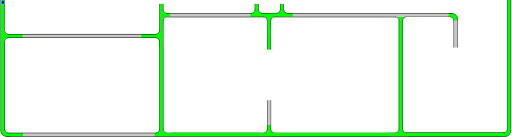
t = 0.00 s
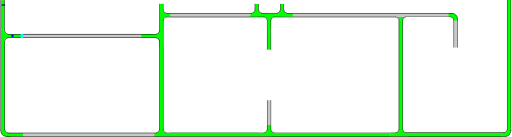
t = 1.00 s
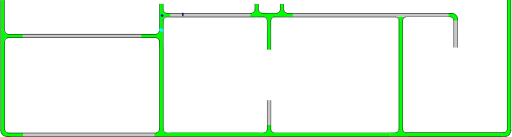
t = 3.38 s
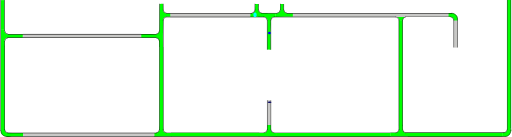
t = 5.25 s
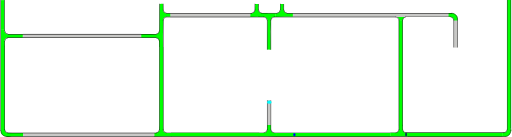
t = 7.00 s
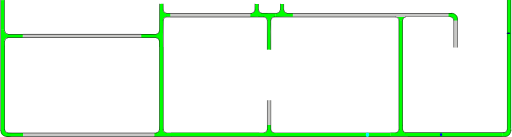
t = 9.13 s

The animated SVG that drew these frames (rendered in a browser with its animation timeline set to each time). Animation: 3 SMIL elements (animateMotion=3); frames cover the first 9.12 s, repeats indefinitely.

<?xml version="1.0" encoding="UTF-8" standalone="no"?>
<svg
   width="892.5033"
   height="239.33836"
   xml:lang="fr"
   viewBox="0 0 892.50326 239.33841"
   preserveAspectRatio="xMidYMid"
   version="1.1"
   id="svg1"
   sodipodi:docname="filtrage_animé_9_Xa.svg"
   inkscape:version="1.3.2 (091e20ef0f, 2023-11-25)"
   xmlns:inkscape="http://www.inkscape.org/namespaces/inkscape"
   xmlns:sodipodi="http://sodipodi.sourceforge.net/DTD/sodipodi-0.dtd"
   xmlns:xlink="http://www.w3.org/1999/xlink"
   xmlns="http://www.w3.org/2000/svg"
   xmlns:svg="http://www.w3.org/2000/svg">
  <defs
     id="defs1">
    <clipPath
       clipPathUnits="userSpaceOnUse"
       id="clipPath6">
      <path
         id="path7"
         style="fill:#ff0000;fill-opacity:1;fill-rule:nonzero;stroke:none"
         d="M 3.8046875,0.0078125 V 38.085938 c 0.004,-2.38e-4 0.00771,9.8e-5 0.011719,0 V 0.0078125 Z" />
    </clipPath>
  </defs>
  <sodipodi:namedview
     id="namedview1"
     pagecolor="#ffffff"
     bordercolor="#666666"
     borderopacity="1.0"
     inkscape:showpageshadow="2"
     inkscape:pageopacity="0.0"
     inkscape:pagecheckerboard="true"
     inkscape:deskcolor="#d1d1d1"
     inkscape:zoom="9.2341578"
     inkscape:cx="-6.0102936"
     inkscape:cy="6.7142019"
     inkscape:window-width="1920"
     inkscape:window-height="1007"
     inkscape:window-x="1920"
     inkscape:window-y="0"
     inkscape:window-maximized="1"
     inkscape:current-layer="svg1"
     showguides="true"
     inkscape:lockguides="false"
     inkscape:document-units="mm"
     showgrid="false" />
  <path
     id="rect1-5-2-6-65-0-0"
     style="display:inline;fill:#c8c8c6;fill-opacity:1;stroke-width:4.61725;stroke-linejoin:round;stroke-dasharray:none;paint-order:stroke fill markers"
     d="m 792.20209,35.318342 h 5.95567 v 47.841356 h -5.95567 z" />
  <path
     id="rect1-5-2-6-6-9"
     style="display:inline;fill:#00ff00;fill-opacity:1;stroke-width:10.5146;stroke-linejoin:round;stroke-dasharray:none;paint-order:stroke fill markers"
     d="m 891.68457,223.97932 h -6.59736 V 0.02119238 h 6.59736 z" />
  <path
     id="rect1-5-2-6-6-3-8-4-9-9"
     style="display:inline;fill:#00ff00;fill-opacity:1;stroke-width:9.03211;stroke-linejoin:round;stroke-dasharray:none;paint-order:stroke fill markers"
     d="m 711.5067,238.71728 v -6.59736 h 165.25617 v 6.59736 z" />
  <path
     id="use1-0-7-0"
     style="display:inline;fill:#00ff00;stroke-width:0.735689;stroke-linejoin:round;paint-order:stroke fill markers"
     d="m 891.5749,228.47903 -0.1063,1.38006 -0.40194,1.39677 -0.63513,1.43896 -0.67966,1.41229 -0.84463,1.14824 -1.19592,1.18678 -1.26588,0.87189 -1.25951,0.6487 -1.44275,0.40472 -7.38606,-0.0424 -0.024,-3.0861 0.0311,-3.21961 6.19826,-0.98489 1.35161,-1.13505 0.9366,-1.92794 c 0.74048,-9.38241 0.31887,5.18048 0.26046,-4.21984 l 6.39897,-0.13641 c -2.05324,5.00427 2.96782,1.36972 0.0648,4.86383 z"
     sodipodi:nodetypes="ccccccccccccccccccc" />
  <path
     id="rect1-5-2-6-6-3-8-4-9"
     style="display:inline;fill:#00ff00;fill-opacity:1;stroke-width:9.53825;stroke-linejoin:round;stroke-dasharray:none;paint-order:stroke fill markers"
     d="m 695.92171,35.220239 h 6.59736 V 219.51667 h -6.59736 z" />
  <path
     id="rect1-5-2-6-6-3-8-4"
     style="display:inline;fill:#00ff00;fill-opacity:1;stroke-width:9.94551;stroke-linejoin:round;stroke-dasharray:none;paint-order:stroke fill markers"
     d="m 681.62089,232.1657 v 6.59736 H 481.25056 v -6.59736 z" />
  <path
     id="use1-7-3-8"
     style="display:inline;fill:#00ff00;stroke-width:0.82737;stroke-linejoin:round;paint-order:stroke fill markers"
     d="m 702.57775,221.49677 c -0.57829,8.68589 0.70597,-3.93739 -0.0677,4.70605 l 0.40078,2.08403 1.04046,1.62163 1.69502,1.36925 2.25211,0.55085 4.01724,0.15557 -0.11342,2.85889 0.20649,3.61779 -16.03063,-0.17312 -14.6767,0.028 0.006,-3.35023 -0.10309,-2.88428 c 2.04158,-0.48914 7.14747,0.44805 9.70218,-0.26782 0.31562,-0.0884 2.10365,-0.69963 2.39498,-0.84898 0.28192,-0.14447 1.27655,-0.94676 1.52921,-1.1599 0.30955,-0.26113 0.65553,-1.19436 0.91047,-1.57763 0.299,-0.4495 0.12021,-1.28062 0.32651,-1.92958 -0.0621,-8.55271 0.0415,3.75402 -0.0641,-4.79893 l 0.0422,-3.30756 6.47415,-0.072 z"
     sodipodi:nodetypes="cccccccccccccssssscccc" />
  <path
     id="rect1-5-2-6-6-3-8"
     style="display:inline;fill:#00ff00;fill-opacity:1;stroke-width:8.72965;stroke-linejoin:round;stroke-dasharray:none;paint-order:stroke fill markers"
     d="m 451.97548,232.06602 v 6.59736 H 297.60207 v -6.59736 z" />
  <path
     id="use1-7-5-7"
     style="display:inline;fill:#00ff00;stroke-width:0.82737;stroke-linejoin:round;paint-order:stroke fill markers"
     d="m 444.07615,19.398709 c 0,0 -0.76469,1.155753 -1.21306,1.681818 -0.38583,0.4527 -0.7662,0.933784 -1.26357,1.26003 -0.61129,0.400975 -1.3198,0.67696 -2.0391,0.80758 -1.20889,0.219526 -3.68541,-0.0657 -3.68541,-0.0657 l 0.11342,2.85889 -0.20648,3.61779 16.03062,-0.17312 14.6767,0.028 -0.006,-3.35023 0.10316,-2.88431 c -2.04158,-0.48914 -8.18932,0.465283 -10.74403,-0.250587 -0.31563,-0.0884 -1.69131,-0.192813 -1.98265,-0.342163 -0.28192,-0.14447 -1.25704,-1.028621 -1.5097,-1.241761 -0.30955,-0.26114 -0.72196,-1.006869 -0.9769,-1.390139 -0.29899,-0.44951 -0.72546,-0.975738 -0.75534,-1.656044 -1.74765,-39.803268 -1.99918,50.92994 -0.026,-11.4002659 l -6.14791,-0.103365 c 0.86099,6.8958249 0.55295,-7.9130786 0.10539,11.2053269 -0.0545,2.328081 0.08,0.631413 -0.47314,1.39825 z"
     sodipodi:nodetypes="sssscccccccsssssccss" />
  <path
     id="rect1-5-2-6-9"
     style="display:inline;fill:#c8c8c6;fill-opacity:1;stroke-width:4.33516;stroke-linejoin:round;stroke-dasharray:none;paint-order:stroke fill markers"
     d="m 466.11566,175.03568 h 5.75058 v 43.67823 h -5.75058 z" />
  <path
     id="rect1-5-2-6-6-3"
     style="display:inline;fill:#00ff00;fill-opacity:1;stroke-width:8.38727;stroke-linejoin:round;stroke-dasharray:none;paint-order:stroke fill markers"
     d="M 284.11226,224.51089 H 277.5149 V 82.009253 h 6.59736 z" />
  <path
     id="use1-7-3"
     style="display:inline;fill:#00ff00;stroke-width:0.82737;stroke-linejoin:round;paint-order:stroke fill markers"
     d="m 472.37344,221.80561 c -0.57829,8.68589 0.70597,-3.93739 -0.0677,4.70605 l 0.40078,2.08403 1.04046,1.62163 1.69502,1.36925 2.25211,0.55085 4.01724,0.15557 -0.11342,2.85889 0.20649,3.61779 -16.03063,-0.17312 -14.6767,0.028 0.006,-3.35023 L 451,232.39004 c 2.04158,-0.48914 7.14747,0.44805 9.70218,-0.26782 0.31562,-0.0884 2.10365,-0.69963 2.39498,-0.84898 0.28192,-0.14447 1.27655,-0.94676 1.52921,-1.1599 0.30955,-0.26113 0.65553,-1.19436 0.91047,-1.57763 0.299,-0.4495 0.12021,-1.28062 0.32651,-1.92958 -0.0621,-8.55271 0.0415,3.75402 -0.0641,-4.79893 l 0.0422,-3.30756 6.47415,-0.072 z"
     sodipodi:nodetypes="cccccccccccccssssscccc" />
  <path
     id="use1-7-5-1"
     style="display:inline;fill:#00ff00;stroke-width:0.82737;stroke-linejoin:round;paint-order:stroke fill markers"
     d="m 276.77159,229.09514 c 0,0 -0.83153,1.04989 -1.2799,1.57596 -0.38584,0.4527 -1.39755,0.60319 -1.89492,0.92944 -0.61129,0.40097 -1.3198,0.67696 -2.0391,0.80758 -1.20889,0.21952 -3.68541,-0.0657 -3.68541,-0.0657 l 0.11342,2.85889 -0.20649,3.61779 16.03063,-0.17312 14.6767,0.028 -0.006,-3.35023 0.10316,-2.88431 c -2.04158,-0.48914 -6.83081,0.54022 -9.38552,-0.17565 -0.31562,-0.0884 -1.89729,-0.59759 -2.18862,-0.74694 -0.28192,-0.14447 -1.13268,-0.55127 -1.38534,-0.76441 -0.30955,-0.26114 -0.87167,-1.21418 -1.12661,-1.59745 -0.299,-0.44951 -0.3436,-5.22716 -0.37347,-5.90747 l -6.62381,-0.12971 c 0.86099,6.89583 0.32057,-14.92846 -0.12699,4.18994 -0.0545,2.32808 -0.0486,1.02057 -0.60173,1.78741 z"
     sodipodi:nodetypes="sssscccccccssssccsss" />
  <path
     id="rect1-5-2-6-0"
     style="display:inline;fill:#c8c8c6;fill-opacity:1;stroke-width:9.91812;stroke-linejoin:round;stroke-dasharray:none;paint-order:stroke fill markers"
     d="m 268.85572,232.55301 v 5.72476 H 39.205831 v -5.72476 z" />
  <path
     id="use1-0-7"
     style="display:inline;fill:#00ff00;stroke-width:0.735689;stroke-linejoin:round;paint-order:stroke fill markers"
     d="m 21.442295,238.56307 c -1.982977,-0.13752 -11.339721,1.76474 -10.874101,0.0647 l -1.3800637,-0.1063 -1.3967707,-0.40194 -1.4389646,-0.63513 -1.4122832,-0.67966 -1.1482406,-0.84463 -1.1867773,-1.19592 -0.8718905,-1.26588 -0.6487083,-1.25951 -0.40471698,-1.44275 0.042429,-7.38606 3.08609868,-0.024 3.2196159,0.0311 0.9848834,6.19826 1.1350509,1.35161 1.927942,0.9366 9.999354,0.51346 18.188652,-0.11301 -0.05324,6.11935 z"
     sodipodi:nodetypes="ccccccccccccccccccccc" />
  <path
     id="use1-7-9"
     style="display:inline;fill:#00ff00;stroke-width:0.82737;stroke-linejoin:round;paint-order:stroke fill markers"
     d="m 702.37227,35.543104 0.79614,-2.832971 1.26268,-1.749444 2.04391,-1.181628 4.23644,-0.302381 -0.11342,-2.858886 L 710.80451,23 l -16.03063,0.173118 -14.6767,-0.02803 0.006,3.35023 -0.10316,2.884314 c 2.04158,0.489141 6.72861,-0.663772 9.28332,0.05211 0.31562,0.08842 2.66882,0.03682 2.96015,0.186148 0.28192,0.144473 1.70555,0.94846 1.95821,1.1616 0.30955,0.261137 1.27722,1.703381 1.53216,2.086653 0.299,0.449503 0.51165,2.226042 0.71795,2.875005 z"
     sodipodi:nodetypes="cccccccccccsssscc" />
  <path
     id="rect1-5-2-6-65-0"
     style="display:inline;fill:#c8c8c6;fill-opacity:1;stroke-width:12.0623;stroke-linejoin:round;stroke-dasharray:none;paint-order:stroke fill markers"
     d="m 783.65055,22.776256 v 7.11528 H 510.35126 v -7.11528 z" />
  <path
     id="use1-0"
     style="display:inline;fill:#00ff00;stroke-width:0.735689;stroke-linejoin:round;paint-order:stroke fill markers"
     d="m 787.7082,22.910386 2.39463,0.363064 1.79849,0.504051 1.84539,0.933653 1.71664,1.398725 c 0.89947,0.569742 0.74781,1.154075 1.52474,1.873239 0.69406,0.721092 0.52265,1.394322 1.0427,2.24015 0.266,0.77493 0.008,1.665962 0.24744,2.449454 l 0.29382,3.180367 c -0.35455,-0.444987 -5.88762,0.424159 -6.6653,-0.201516 l -0.39655,-2.836998 -1.72082,-1.919623 -2.23399,-1.367344 -4.90879,-0.09852 0.0981,-6.502038 z"
     sodipodi:nodetypes="cccccccccccccccc" />
  <path
     id="use1-7-5"
     style="display:inline;fill:#00ff00;stroke-width:0.82737;stroke-linejoin:round;paint-order:stroke fill markers"
     d="m 488.24298,19.416071 c 0,0 -0.76469,1.155753 -1.21306,1.681818 -0.38584,0.4527 -0.7662,0.933784 -1.26357,1.26003 -0.61129,0.400975 -1.3198,0.67696 -2.0391,0.80758 -1.20889,0.219526 -3.68541,-0.0657 -3.68541,-0.0657 l 0.11342,2.85889 -0.20649,3.61779 16.03063,-0.17312 14.6767,0.028 -0.006,-3.35023 0.10316,-2.88431 c -2.04158,-0.48914 -8.18933,0.465283 -10.74404,-0.250587 -0.31562,-0.0884 -1.69131,-0.192813 -1.98264,-0.342163 -0.28192,-0.14447 -1.25704,-1.028621 -1.5097,-1.241761 -0.30955,-0.26114 -0.72196,-1.006869 -0.9769,-1.390139 -0.299,-0.44951 -0.72547,-0.975738 -0.75534,-1.656044 -1.74766,-39.803268 -1.99919,50.92994 -0.026,-11.400266 l -6.14791,-0.1033651 c 0.86099,6.8958251 0.55295,-7.9130781 0.10539,11.2053271 -0.0545,2.328081 0.08,0.631413 -0.47314,1.39825 z"
     sodipodi:nodetypes="sssscccccccsssssccss" />
  <path
     id="use1-7"
     style="display:inline;fill:#00ff00;stroke-width:0.82737;stroke-linejoin:round;paint-order:stroke fill markers"
     d="m 471.93307,61.862027 c -0.57829,-8.685893 0.99261,-17.488755 0.21901,-26.132203 l 0.47843,-2.288734 0.88475,-1.881185 1.26357,-1.260029 2.0391,-0.807581 3.68541,0.0657 -0.11342,-2.858886 0.20649,-3.617794 -16.03063,0.173118 -14.6767,-0.02803 0.006,3.35023 -0.10316,2.884314 c 2.04158,0.489141 6.72861,-0.663772 9.28332,0.05211 0.31562,0.08842 2.66882,0.03682 2.96015,0.186148 0.28192,0.144473 1.70555,0.94846 1.95821,1.1616 0.30955,0.261137 1.27722,1.703381 1.53216,2.086653 0.299,0.449503 0.51165,2.226042 0.71795,2.875005 -0.0621,8.552706 -0.20305,17.106418 -0.30864,25.659361 l -0.10839,25.043143 6.26987,0.326017 z"
     sodipodi:nodetypes="cccccccccccccssssscccc" />
  <path
     id="rect1-5-2-6-65"
     style="display:inline;fill:#c8c8c6;fill-opacity:1;stroke-width:8.80117;stroke-linejoin:round;stroke-dasharray:none;paint-order:stroke fill markers"
     d="m 436.3467,22.722211 v 7.385173 H 296.166 v -7.385173 z" />
  <path
     id="use1-2"
     style="display:inline;fill:#00ff00;stroke-width:0.736143;stroke-linejoin:round;paint-order:stroke fill markers"
     d="m 261.28431,66.012445 10.9108,0.0138 1.3479,0.35512 1.31901,0.78736 0.89869,1.12549 0.68926,1.17298 0.37469,1.1549 0.19983,1.33319 0.055,10.32868 3.34071,0.0434 3.37728,0.0196 -0.15771,-19.28739 0.59167,-30.195909 0.69711,-1.107482 0.89302,-1.003356 1.39337,-0.823955 1.7556,-0.598551 7.54934,-0.07292 -0.0149,-2.547278 -0.0943,-3.501955 -7.24374,0.07033 -1.97556,-0.519364 -1.3625,-0.976515 -1.0744,-1.59022 -0.66392,-1.417499 -0.39745,-12.0824115 -2.86197,0.049772 -2.84824,0.07876 c -0.29499,2.67984 0.0743,43.8907295 -0.35741,47.2441095 -0.0533,0.414299 -0.44291,0.86923 -0.53297,1.25164 -0.0872,0.37006 -0.32834,0.917 -0.45688,1.24865 -0.15749,0.40632 -0.58917,0.687539 -0.82031,1.022179 -0.2711,0.39248 -0.61987,0.726881 -1.01125,0.99767 -0.37552,0.25982 -0.58084,0.53349 -1.09238,0.65568 l -1.30893,0.39812 -11.09746,-0.11405 -15.8497,0.0356 0.063,6.42984 z"
     sodipodi:nodetypes="ccccccccccccccccccccccccccccssssscccccc" />
  <path
     id="rect1-5-2-6"
     style="display:inline;fill:#c8c8c6;fill-opacity:1;stroke-width:10.6927;stroke-linejoin:round;stroke-dasharray:none;paint-order:stroke fill markers"
     d="m 245.7064,59.17526 v 7.385173 H 38.796 V 59.17526 Z" />
  <path
     id="rect1-5-2-6-6"
     style="display:inline;fill:#00ff00;fill-opacity:1;stroke-width:8.38727;stroke-linejoin:round;stroke-dasharray:none;paint-order:stroke fill markers"
     d="M 7.3269,224.13087 H 0.72954 V 81.629238 H 7.3269 Z" />
  <path
     id="use1"
     style="display:inline;fill:#00ff00;stroke-width:0.640567;stroke-linejoin:round;paint-order:stroke fill markers"
     d="M 23.96172,59.979046 11.69705,59.781704 10.36563,59.47633 9.25567,58.645034 8.26014,57.695572 7.60734,56.536276 7.22504,55.42472 6.88732,54.240133 6.67931,51.465501 l -2.70753,0.113778 -3.2559,-0.26357 0.10377,16.030634 -0.0168,14.676695 2.81516,0.10721 3.71232,-0.05955 c 0.2932,-2.041582 -0.55381,-6.783127 -0.1247,-9.337838 0.053,-0.315622 -0.25978,-1.536899 -0.17027,-1.828228 0.0866,-0.281925 0.29298,-1.648471 0.42074,-1.901138 0.15653,-0.309543 0.68088,-1.111795 0.91062,-1.366733 0.26944,-0.299006 0.88037,-0.795445 1.26937,-1.001743 0.37323,-0.197936 0.80763,-0.468221 1.31606,-0.561312 l 1.59861,-0.326569 11.18306,0.23033 15.0113,0.108387 0.19542,-6.269868 z"
     sodipodi:nodetypes="cccccccccccccccssssscccccc" />
  <rect
     style="fill:#00ff00;stroke:none;stroke-width:0.493253;stroke-linecap:round;stroke-linejoin:bevel;paint-order:markers stroke fill"
     id="rect1"
     width="5.9052596"
     height="51.830639"
     x="0.80703992"
     y="0.17081518"
     rx="2.7755576e-17"
     ry="3.0185392e-17" />
  <!-- Intérieur du Tuyau en C8C8C8 -->
  <!-- Extérieur du Tuyau en NOIR -->
  <!-- Extérieur du Tuyau en NOIR -->
  <!-- Bulle 02 à l'Intérieur du Tuyau en VERT -->
  <!-- Petite Bulle 03 à l'Intérieur du Tuyau en ROUGE -->
  <!-- Petite Bulle 04 à l'Intérieur du Tuyau en JAUNE -->
  <!-- Bride du Tuyau et ses Boulons en GRIS -->
  <!-- MOTIONPATH à l'Intérieur du Tuyau en BLEU -->
  <!-- Grosse Bulle 01 qui sera déplacé le long du chemin. -->
  <!-- Grosse Bulle 02 à l'Intérieur du Tuyau en VERT -->
  <!-- Petite Bulle 03 à l'Intérieur du Tuyau en VERT -->
  <!-- Petite Bulle 04 à l'Intérieur du Tuyau en VERT -->
  <path
     id="use2-3"
     style="display:inline;fill:#000000;fill-opacity:1;stroke-width:0.925393;stroke-linejoin:round;stroke-dasharray:none;paint-order:stroke fill markers"
     d="M 7.5269713,54.193405 H 6.73705 V 0.19332936 h 0.7899213 z" />
  <path
     id="use2-3-5"
     style="display:inline;fill:#000000;fill-opacity:1;stroke-width:1.90451;stroke-linejoin:round;stroke-dasharray:none;paint-order:stroke fill markers"
     d="M 0.78992132,228.84174 H 0 V 0.11611393 h 0.78992132 z" />
  <path
     style="display:inline;fill:none;fill-rule:evenodd;stroke:#000000;stroke-width:0.789584;stroke-linecap:square;stroke-dasharray:none;stroke-opacity:1"
     id="path1-5-5"
     transform="matrix(-0.98721533,0.15939225,0.13018426,0.99148982,0,0)"
     sodipodi:type="arc"
     sodipodi:cx="-5.5069919"
     sodipodi:cy="54.98138"
     sodipodi:rx="5.4157958"
     sodipodi:ry="5.9796858"
     sodipodi:start="0"
     sodipodi:end="1.3795057"
     sodipodi:open="true"
     sodipodi:arc-type="arc"
     d="M -0.09119606,54.98138 A 5.4157958,5.9796858 0 0 1 -4.4773075,60.851995" />
  <path
     id="use3"
     style="display:inline;fill:#000000;fill-opacity:1;stroke:none;stroke-width:2.46925;stroke-linejoin:round;stroke-dasharray:none;stroke-opacity:1;paint-order:stroke fill markers"
     d="M 11.95351,65.683329 V 66.47325 H 272.1078 v -0.789921 z" />
  <path
     style="display:inline;fill:none;fill-rule:evenodd;stroke:#000000;stroke-width:0.790043;stroke-linecap:square;stroke-dasharray:none;stroke-opacity:1"
     id="path1-5"
     transform="matrix(-0.1570757,-0.98758657,-0.99123376,0.13211977,0,0)"
     sodipodi:type="arc"
     sodipodi:cx="-72.661949"
     sodipodi:cy="-1.6379478"
     sodipodi:rx="5.4545603"
     sodipodi:ry="5.8723121"
     sodipodi:start="0"
     sodipodi:end="1.3795057"
     sodipodi:open="true"
     sodipodi:arc-type="arc"
     d="m -67.207389,-1.6379478 a 5.4545603,5.8723121 0 0 1 -4.417506,5.7651992" />
  <path
     id="use2-3-0"
     style="display:inline;fill:#000000;fill-opacity:1;stroke-width:1.5802;stroke-linejoin:round;stroke-dasharray:none;paint-order:stroke fill markers"
     d="M 7.56251,227.11103 H 6.76254 V 71.631173 h 0.79997 z" />
  <path
     style="display:none;fill:none;stroke:#00eaff;stroke-width:1.82778;stroke-linecap:round;stroke-linejoin:miter;stroke-dasharray:none;stroke-opacity:1"
     d="m 8.5383645,4.6915409 c 0.0607,0.899867 -0.2864808,46.0588331 -0.1475708,46.6401541 0.34275,1.437627 -0.1908217,1.952712 0.1719483,3.227404 0.11442,0.402094 0.6473853,1.791097 1.0859353,2.36585 0.4284097,0.561467 1.9830907,1.137444 2.2190407,1.34653 41.782729,0.602024 84.002948,0.377746 125.858582,0.316438 23.07398,-0.01009 102.45062,-0.147418 132.23793,-0.03764 0.68037,0.0025 2.82806,0.04681 3.33736,-0.219353 0.54792,-0.286354 1.64974,-1.155601 2.08233,-1.573594 0.66226,-0.639927 0.4599,-1.641565 0.9377,-2.734374 0.22182,-0.507333 -0.21555,-2.258474 -0.10683,-2.987926 0.10114,-0.678598 0.0311,-12.340751 0.10564,-17.112843 0.0261,-1.670918 0.62099,-3.492582 0.71078,-3.914354 0.22491,-1.056541 1.37238,-2.086087 1.89459,-3.070778 0.47601,-0.897561 2.52472,-2.243345 2.92123,-2.540218 0.92078,-0.689399 2.31752,-1.36669 3.07462,-1.67138 0.66402,-0.267235 4.13159,-1.039706 4.85733,-1.096272 2.79071,-0.217514 127.28576,0.162799 170.69199,0.161897 0.72066,-1.5e-5 2.90905,0.467121 4.09382,0.822401 1.26736,0.380045 2.58917,1.361902 3.32406,1.789208 0.86474,0.502817 2.05534,2.066681 2.65017,2.873301 0.77626,1.052636 1.60769,1.829178 2.00895,3.313165 0.29521,1.09178 1.08865,3.558835 1.19906,4.768587 0.42986,4.709739 -0.11026,151.683546 -0.0818,191.116616 8.6e-4,1.19592 0.34917,2.05157 0.9467,2.83729 0.66772,0.87801 1.54125,0.94877 2.53271,1.45143 1.06978,0.54237 1.98255,0.15635 3.00787,0.35313 1.35139,0.25937 341.86533,-0.22414 399.14521,-0.27634 1.42929,-0.001 1.81985,-0.46599 2.8306,-1.23718 0.86864,-0.66276 1.76271,-1.40764 1.75511,-2.44098 -0.30143,-41.00178 -0.0729,-83.23118 -0.22166,-125.18863 -0.0807,-22.750465 -0.0236,-45.449128 -0.0331,-67.897233 -0.005,-11.130099 -0.29589,-22.159127 -0.0946,-33.18030487"
     id="mypath"
     sodipodi:nodetypes="csssssssssssssssssssssssssssssssc" />
  <path
     id="use3-5"
     style="display:inline;fill:#000000;fill-opacity:1;stroke:none;stroke-width:2.4662;stroke-linejoin:round;stroke-dasharray:none;stroke-opacity:1;paint-order:stroke fill markers"
     d="m 12.7015,59.303826 v 0.789921 h 259.51303 v -0.789921 z" />
  <path
     id="rect1-5-2-6-2"
     style="display:inline;fill:#000000;fill-opacity:1;stroke:none;stroke-width:2.96333;stroke-linejoin:round;stroke-dasharray:none;stroke-opacity:1;paint-order:stroke fill markers"
     d="m 277.91233,71.282731 h -0.78992 V 226.92988 h 0.78992 z" />
  <path
     style="display:inline;fill:none;fill-rule:evenodd;stroke:#000000;stroke-width:0.787156;stroke-linecap:square;stroke-dasharray:none;stroke-opacity:1"
     id="path1-5-5-9"
     transform="matrix(0.98740229,-0.15822996,-0.13114857,-0.99136272,0,0)"
     sodipodi:type="arc"
     sodipodi:cx="260.44473"
     sodipodi:cy="-114.22161"
     sodipodi:rx="5.4147701"
     sodipodi:ry="5.9357185"
     sodipodi:start="0"
     sodipodi:end="1.3795057"
     sodipodi:open="true"
     sodipodi:arc-type="arc"
     d="m 265.8595,-114.22161 a 5.4147701,5.9357185 0 0 1 -4.38528,5.82745" />
  <path
     style="display:inline;fill:none;fill-opacity:1;fill-rule:evenodd;stroke:#000000;stroke-width:0.787156;stroke-linecap:square;stroke-dasharray:none;stroke-opacity:1"
     id="path1-5-3"
     transform="matrix(0.15822996,0.98740229,0.99136272,-0.13114857,0,0)"
     sodipodi:type="arc"
     sodipodi:cx="89.505699"
     sodipodi:cy="259.74612"
     sodipodi:rx="5.4147701"
     sodipodi:ry="5.8715482"
     sodipodi:start="0"
     sodipodi:end="1.3795057"
     sodipodi:open="true"
     sodipodi:arc-type="arc"
     d="m 94.920469,259.74612 a 5.4147701,5.8715482 0 0 1 -4.385281,5.76445" />
  <path
     id="rect1-5-2-6-2-1"
     style="display:inline;fill:#000000;fill-opacity:1;stroke:none;stroke-width:3.29466;stroke-linejoin:round;stroke-dasharray:none;stroke-opacity:1;paint-order:stroke fill markers"
     d="m 284.4867,34.523259 h -0.78992 V 226.922 h 0.78992 z" />
  <path
     id="rect1-5-2-6-2-2"
     style="display:inline;fill:#000000;fill-opacity:1;stroke:none;stroke-width:1.64245;stroke-linejoin:round;stroke-dasharray:none;stroke-opacity:1;paint-order:stroke fill markers"
     d="m 277.95896,6.7121195 h -0.78992 V 54.526999 h 0.78992 z" />
  <path
     id="rect1-5-2-6-2-28"
     style="display:inline;fill:#000000;fill-opacity:1;stroke:none;stroke-width:0.792032;stroke-linejoin:round;stroke-dasharray:none;stroke-opacity:1;paint-order:stroke fill markers"
     d="m 283.66036,17.868853 h 0.78992 V 6.7498932 h -0.78992 z" />
  <path
     style="display:inline;fill:none;fill-rule:evenodd;stroke:#000000;stroke-width:0.787156;stroke-linecap:square;stroke-dasharray:none;stroke-opacity:1"
     id="path1-5-5-9-9"
     transform="matrix(-0.98740229,0.15822996,0.13114857,0.99136272,0,0)"
     sodipodi:type="arc"
     sodipodi:cx="-284.82217"
     sodipodi:cy="62.768543"
     sodipodi:rx="5.4147701"
     sodipodi:ry="5.9357185"
     sodipodi:start="0"
     sodipodi:end="1.3795057"
     sodipodi:open="true"
     sodipodi:arc-type="arc"
     d="m -279.4074,62.768543 a 5.4147701,5.9357185 0 0 1 -4.38528,5.827449" />
  <path
     style="display:inline;fill:none;fill-opacity:1;fill-rule:evenodd;stroke:#000000;stroke-width:0.787156;stroke-linecap:square;stroke-dasharray:none;stroke-opacity:1"
     id="path1-5-3-7"
     transform="matrix(-0.15822996,-0.98740229,-0.99136272,0.13114857,0,0)"
     sodipodi:type="arc"
     sodipodi:cx="-72.719841"
     sodipodi:cy="-280.84573"
     sodipodi:rx="5.4147701"
     sodipodi:ry="5.8715482"
     sodipodi:start="0"
     sodipodi:end="1.3795057"
     sodipodi:open="true"
     sodipodi:arc-type="arc"
     d="m -67.305071,-280.84573 a 5.4147701,5.8715482 0 0 1 -4.385281,5.76445" />
  <path
     id="rect1-5-2-6-2-1-3"
     style="display:inline;fill:#000000;fill-opacity:1;stroke:none;stroke-width:3.1066;stroke-linejoin:round;stroke-dasharray:none;stroke-opacity:1;paint-order:stroke fill markers"
     d="m 460.42511,29.982629 v -0.78992 H 289.36569 v 0.78992 z" />
  <path
     id="rect1-5-2-6-2-1-3-7"
     style="display:inline;fill:#000000;fill-opacity:1;stroke:none;stroke-width:2.90514;stroke-linejoin:round;stroke-dasharray:none;stroke-opacity:1;paint-order:stroke fill markers"
     d="m 439.13489,23.472293 v -0.78992 H 289.54207 v 0.78992 z" />
  <path
     style="display:inline;fill:none;fill-rule:evenodd;stroke:#000000;stroke-width:0.787156;stroke-linecap:square;stroke-dasharray:none;stroke-opacity:1"
     id="path1-5-5-9-9-3"
     transform="matrix(-0.15822996,-0.98740229,-0.99136272,0.13114857,0,0)"
     sodipodi:type="arc"
     sodipodi:cx="-97.443604"
     sodipodi:cy="-466.8287"
     sodipodi:rx="5.4147701"
     sodipodi:ry="5.9357185"
     sodipodi:start="0"
     sodipodi:end="1.3795057"
     sodipodi:open="true"
     sodipodi:arc-type="arc"
     d="m -92.028833,-466.8287 a 5.4147701,5.9357185 0 0 1 -4.385281,5.82744" />
  <path
     style="display:inline;fill:none;fill-opacity:1;fill-rule:evenodd;stroke:#000000;stroke-width:0.787156;stroke-linecap:square;stroke-dasharray:none;stroke-opacity:1"
     id="path1-5-3-7-6"
     transform="matrix(0.98740229,-0.15822996,-0.13114857,-0.99136272,0,0)"
     sodipodi:type="arc"
     sodipodi:cx="451.94083"
     sodipodi:cy="-107.93564"
     sodipodi:rx="5.4147701"
     sodipodi:ry="5.8715482"
     sodipodi:start="0"
     sodipodi:end="1.3795057"
     sodipodi:open="true"
     sodipodi:arc-type="arc"
     d="m 457.3556,-107.93564 a 5.4147701,5.8715482 0 0 1 -4.38528,5.76445" />
  <path
     id="rect1-5-2-6-2-3"
     style="display:inline;fill:#000000;fill-opacity:1;stroke:none;stroke-width:1.71085;stroke-linejoin:round;stroke-dasharray:none;stroke-opacity:1;paint-order:stroke fill markers"
     d="m 466.15913,34.91504 h -0.78992 v 51.880357 h 0.78992 z" />
  <path
     id="rect1-5-2-6-2-15"
     style="display:inline;fill:#000000;fill-opacity:1;stroke:none;stroke-width:1.70866;stroke-linejoin:round;stroke-dasharray:none;stroke-opacity:1;paint-order:stroke fill markers"
     d="m 472.63519,35.004956 h -0.78992 v 51.747737 h 0.78992 z" />
  <path
     style="display:inline;fill:none;fill-rule:evenodd;stroke:#000000;stroke-width:0.787156;stroke-linecap:square;stroke-dasharray:none;stroke-opacity:1"
     id="path1-5-5-9-9-3-4"
     transform="matrix(0.15822996,0.98740229,0.99136272,-0.13114857,0,0)"
     sodipodi:type="arc"
     sodipodi:cx="80.875244"
     sodipodi:cy="473.90628"
     sodipodi:rx="5.4147701"
     sodipodi:ry="5.9357185"
     sodipodi:start="0"
     sodipodi:end="1.3795057"
     sodipodi:open="true"
     sodipodi:arc-type="arc"
     d="m 86.290014,473.90628 a 5.4147701,5.9357185 0 0 1 -4.385281,5.82745" />
  <path
     id="rect1-5-2-6-2-28-0-8"
     style="display:inline;fill:#000000;fill-opacity:1;stroke:none;stroke-width:0.792032;stroke-linejoin:round;stroke-dasharray:none;stroke-opacity:1;paint-order:stroke fill markers"
     d="M 488.97612,6.6875697 H 488.1862 V 17.80653 h 0.78992 z" />
  <path
     style="display:inline;fill:none;fill-rule:evenodd;stroke:#000000;stroke-width:0.787156;stroke-linecap:square;stroke-dasharray:none;stroke-opacity:1"
     id="path1-5-5-9-9-3-4-4"
     transform="matrix(-0.15822996,0.98740229,-0.99136272,-0.13114857,0,0)"
     sodipodi:type="arc"
     sodipodi:cx="-48.179573"
     sodipodi:cy="-497.46841"
     sodipodi:rx="5.4147701"
     sodipodi:ry="5.9357185"
     sodipodi:start="0"
     sodipodi:end="1.3795057"
     sodipodi:open="true"
     sodipodi:arc-type="arc"
     d="m -42.764803,-497.46841 a 5.4147701,5.9357185 0 0 1 -4.385281,5.82744" />
  <path
     id="rect1-5-2-6-2-28-0-8-9"
     style="display:inline;fill:#000000;fill-opacity:1;stroke:none;stroke-width:0.792032;stroke-linejoin:round;stroke-dasharray:none;stroke-opacity:1;paint-order:stroke fill markers"
     d="m 495.25928,6.865351 h -0.78992 v 11.11896 h 0.78992 z" />
  <path
     id="rect1-5-2-6-2-1-3-7-8"
     style="display:inline;fill:#000000;fill-opacity:1;stroke:none;stroke-width:4.03895;stroke-linejoin:round;stroke-dasharray:none;stroke-opacity:1;paint-order:stroke fill markers"
     d="M 788.69547,23.47193 V 22.680947 H 499.94138 v 0.790983 z" />
  <path
     id="rect1-5-2-6-8"
     style="display:inline;fill:#000000;fill-opacity:1;stroke-width:0.803632;stroke-linejoin:round;stroke-dasharray:none;paint-order:stroke fill markers"
     d="m 792.24188,83.107201 h -0.78992 V 34.706704 h 0.78992 z" />
  <path
     id="use2-3-7"
     style="display:inline;fill:#000000;fill-opacity:1;stroke-width:0.973722;stroke-linejoin:round;stroke-dasharray:none;paint-order:stroke fill markers"
     d="m 798.80509,83.151759 h -0.80007 V 32.742421 h 0.80007 z" />
  <path
     style="display:inline;fill:none;fill-rule:evenodd;stroke:#000000;stroke-width:0.774503;stroke-linecap:square;stroke-dasharray:none;stroke-opacity:1"
     id="path1"
     transform="matrix(0.1584656,-0.9873645,0.99138871,0.13095197,0,0)"
     sodipodi:type="arc"
     sodipodi:cx="70.378761"
     sodipodi:cy="782.93353"
     sodipodi:rx="10.092873"
     sodipodi:ry="11.080082"
     sodipodi:start="0"
     sodipodi:end="1.3795057"
     sodipodi:open="true"
     sodipodi:arc-type="arc"
     d="M 80.471634,782.93353 A 10.092873,11.080082 0 0 1 72.29768,793.81151" />
  <path
     style="display:inline;fill:none;fill-rule:evenodd;stroke:#000000;stroke-width:0.775116;stroke-linecap:square;stroke-dasharray:none;stroke-opacity:1"
     id="path1-5-1"
     transform="matrix(0.15846329,-0.98736487,0.99138846,0.1309539,0,0)"
     sodipodi:type="arc"
     sodipodi:cx="68.377525"
     sodipodi:cy="781.82184"
     sodipodi:rx="5.4075508"
     sodipodi:ry="5.9363918"
     sodipodi:start="0"
     sodipodi:end="1.3795057"
     sodipodi:open="true"
     sodipodi:arc-type="arc"
     d="m 73.785076,781.82184 a 5.4075508,5.9363918 0 0 1 -4.379434,5.82811" />
  <path
     id="rect1-5-2-6-2-1-3-7-8-2"
     style="display:inline;fill:#000000;fill-opacity:1;stroke:none;stroke-width:3.24803;stroke-linejoin:round;stroke-dasharray:none;stroke-opacity:1;paint-order:stroke fill markers"
     d="M 690.68539,29.92748 V 29.20937 H 477.623 v 0.71811 z" />
  <path
     style="display:inline;fill:none;fill-rule:evenodd;stroke:#000000;stroke-width:0.787156;stroke-linecap:square;stroke-dasharray:none;stroke-opacity:1"
     id="path1-5-5-9-9-3-49"
     transform="matrix(-0.15822996,-0.98740229,-0.99136272,0.13114857,0,0)"
     sodipodi:type="arc"
     sodipodi:cx="-127.47614"
     sodipodi:cy="-694.17047"
     sodipodi:rx="5.4147701"
     sodipodi:ry="5.9357185"
     sodipodi:start="0"
     sodipodi:end="1.3795057"
     sodipodi:open="true"
     sodipodi:arc-type="arc"
     d="m -122.06137,-694.17047 a 5.4147701,5.9357185 0 0 1 -4.38528,5.82745" />
  <path
     style="display:inline;fill:none;fill-opacity:1;fill-rule:evenodd;stroke:#000000;stroke-width:0.787156;stroke-linecap:square;stroke-dasharray:none;stroke-opacity:1"
     id="path1-5-3-7-6-0"
     transform="matrix(0.98740229,-0.15822996,-0.13114857,-0.99136272,0,0)"
     sodipodi:type="arc"
     sodipodi:cx="680.25677"
     sodipodi:cy="-144.29483"
     sodipodi:rx="5.4147701"
     sodipodi:ry="5.8715482"
     sodipodi:start="0"
     sodipodi:end="1.3795057"
     sodipodi:open="true"
     sodipodi:arc-type="arc"
     d="m 685.67155,-144.29483 a 5.4147701,5.8715482 0 0 1 -4.38529,5.76445" />
  <path
     id="rect1-5-2-6-2-3-9"
     style="display:inline;fill:#000000;fill-opacity:1;stroke:none;stroke-width:3.29285;stroke-linejoin:round;stroke-dasharray:none;stroke-opacity:1;paint-order:stroke fill markers"
     d="m 696.36723,34.833725 h -0.78992 V 227.02086 h 0.78992 z" />
  <path
     id="rect1-5-2-6-2-15-1"
     style="display:inline;fill:#000000;fill-opacity:1;stroke:none;stroke-width:3.2908;stroke-linejoin:round;stroke-dasharray:none;stroke-opacity:1;paint-order:stroke fill markers"
     d="m 702.84329,34.923641 h -0.78992 V 226.87093 h 0.78992 z" />
  <path
     id="rect1-5-2-6-2-15-1-1"
     style="display:inline;fill:#000000;fill-opacity:1;stroke:none;stroke-width:2.11001;stroke-linejoin:round;stroke-dasharray:none;stroke-opacity:1;paint-order:stroke fill markers"
     d="M 786.34274,29.839116 V 29.048295 H 707.5195 v 0.790821 z" />
  <path
     style="display:inline;fill:none;fill-rule:evenodd;stroke:#000000;stroke-width:0.774503;stroke-linecap:square;stroke-dasharray:none;stroke-opacity:1"
     id="path1-3"
     transform="matrix(-0.1584656,0.9873645,-0.99138871,-0.13095197,0,0)"
     sodipodi:type="arc"
     sodipodi:cx="225.22847"
     sodipodi:cy="-47.633541"
     sodipodi:rx="10.092873"
     sodipodi:ry="11.080082"
     sodipodi:start="0"
     sodipodi:end="1.3795057"
     sodipodi:open="true"
     sodipodi:arc-type="arc"
     d="m 235.32134,-47.633541 a 10.092873,11.080082 0 0 1 -8.17395,10.877977" />
  <path
     style="display:inline;fill:none;fill-rule:evenodd;stroke:#000000;stroke-width:0.775116;stroke-linecap:square;stroke-dasharray:none;stroke-opacity:1"
     id="path1-5-1-6"
     transform="matrix(-0.15846329,0.98736487,-0.99138846,-0.1309539,0,0)"
     sodipodi:type="arc"
     sodipodi:cx="223.26999"
     sodipodi:cy="-48.95937"
     sodipodi:rx="5.4075508"
     sodipodi:ry="5.9363918"
     sodipodi:start="0"
     sodipodi:end="1.3795057"
     sodipodi:open="true"
     sodipodi:arc-type="arc"
     d="m 228.67754,-48.95937 a 5.4075508,5.9363918 0 0 1 -4.37943,5.82811" />
  <path
     id="use3-9"
     style="display:inline;fill:#000000;fill-opacity:1;stroke:none;stroke-width:2.46809;stroke-linejoin:round;stroke-dasharray:none;stroke-opacity:1;paint-order:stroke fill markers"
     d="m 12.429953,231.82539 v 0.78992 H 272.3395 v -0.78992 z" />
  <path
     id="use3-2"
     style="display:inline;fill:#000000;fill-opacity:1;stroke:none;stroke-width:4.51991;stroke-linejoin:round;stroke-dasharray:none;stroke-opacity:1;paint-order:stroke fill markers"
     d="m 10.101299,238.24118 v 0.78992 H 881.7847 v -0.78992 z" />
  <path
     style="display:inline;fill:none;fill-rule:evenodd;stroke:#000000;stroke-width:0.787156;stroke-linecap:square;stroke-dasharray:none;stroke-opacity:1"
     id="path1-5-5-9-9-3-4-9"
     transform="matrix(0.15822996,0.98740229,0.99136272,-0.13114857,0,0)"
     sodipodi:type="arc"
     sodipodi:cx="260.64584"
     sodipodi:cy="232.31947"
     sodipodi:rx="5.4147701"
     sodipodi:ry="5.9357185"
     sodipodi:start="0"
     sodipodi:end="1.3795057"
     sodipodi:open="true"
     sodipodi:arc-type="arc"
     d="m 266.06061,232.31947 a 5.4147701,5.9357185 0 0 1 -4.38528,5.82745" />
  <path
     style="display:inline;fill:none;fill-rule:evenodd;stroke:#000000;stroke-width:0.787156;stroke-linecap:square;stroke-dasharray:none;stroke-opacity:1"
     id="path1-5-5-9-9-3-4-4-3"
     transform="matrix(-0.15822996,0.98740229,-0.99136272,-0.13114857,0,0)"
     sodipodi:type="arc"
     sodipodi:cx="186.79073"
     sodipodi:cy="-322.36981"
     sodipodi:rx="5.4147701"
     sodipodi:ry="5.9357185"
     sodipodi:start="0"
     sodipodi:end="1.3795057"
     sodipodi:open="true"
     sodipodi:arc-type="arc"
     d="m 192.2055,-322.36981 a 5.4147701,5.9357185 0 0 1 -4.38528,5.82745" />
  <path
     id="rect1-5-2-6-2-1-3-4"
     style="display:inline;fill:#000000;fill-opacity:1;stroke:none;stroke-width:3.1066;stroke-linejoin:round;stroke-dasharray:none;stroke-opacity:1;paint-order:stroke fill markers"
     d="m 460.46434,232.5626 v -0.78992 H 289.40492 v 0.78992 z" />
  <path
     style="display:inline;fill:none;fill-rule:evenodd;stroke:#000000;stroke-width:0.787156;stroke-linecap:square;stroke-dasharray:none;stroke-opacity:1"
     id="path1-5-5-9-9-3-0"
     transform="matrix(-0.15822996,0.98740229,-0.99136272,-0.13114857,0,0)"
     sodipodi:type="arc"
     sodipodi:cx="162.13896"
     sodipodi:cy="-508.26895"
     sodipodi:rx="5.4147701"
     sodipodi:ry="5.9357185"
     sodipodi:start="0"
     sodipodi:end="1.3795057"
     sodipodi:open="true"
     sodipodi:arc-type="arc"
     d="m 167.55373,-508.26895 a 5.4147701,5.9357185 0 0 1 -4.38528,5.82745" />
  <path
     style="display:inline;fill:none;fill-opacity:1;fill-rule:evenodd;stroke:#000000;stroke-width:0.787156;stroke-linecap:square;stroke-dasharray:none;stroke-opacity:1"
     id="path1-5-3-7-6-4"
     transform="matrix(0.98740229,0.15822996,-0.13114857,0.99136272,0,0)"
     sodipodi:type="arc"
     sodipodi:cx="486.26889"
     sodipodi:cy="150.57718"
     sodipodi:rx="5.4147701"
     sodipodi:ry="5.8715482"
     sodipodi:start="0"
     sodipodi:end="1.3795057"
     sodipodi:open="true"
     sodipodi:arc-type="arc"
     d="m 491.68366,150.57718 a 5.4147701,5.8715482 0 0 1 -4.38528,5.76445" />
  <path
     id="rect1-5-2-6-2-3-4"
     style="display:inline;fill:#000000;fill-opacity:1;stroke:none;stroke-width:1.71085;stroke-linejoin:round;stroke-dasharray:none;stroke-opacity:1;paint-order:stroke fill markers"
     d="m 466.22631,227.05643 h -0.78992 v -51.88036 h 0.78992 z" />
  <path
     id="rect1-5-2-6-2-15-4"
     style="display:inline;fill:#000000;fill-opacity:1;stroke:none;stroke-width:1.70866;stroke-linejoin:round;stroke-dasharray:none;stroke-opacity:1;paint-order:stroke fill markers"
     d="m 472.66722,226.80775 h -0.78992 v -51.74773 h 0.78992 z" />
  <path
     style="display:inline;fill:none;fill-rule:evenodd;stroke:#000000;stroke-width:0.787156;stroke-linecap:square;stroke-dasharray:none;stroke-opacity:1"
     id="path1-5-5-9-9-3-4-8"
     transform="matrix(0.15822996,0.98740229,0.99136272,-0.13114857,0,0)"
     sodipodi:type="arc"
     sodipodi:cx="75.063416"
     sodipodi:cy="430.28217"
     sodipodi:rx="5.4147701"
     sodipodi:ry="5.9357185"
     sodipodi:start="0"
     sodipodi:end="1.3795057"
     sodipodi:open="true"
     sodipodi:arc-type="arc"
     d="m 80.478186,430.28217 a 5.4147701,5.9357185 0 0 1 -4.385281,5.82744" />
  <path
     id="rect1-5-2-6-2-28-0-8-5"
     style="display:inline;fill:#000000;fill-opacity:1;stroke:none;stroke-width:0.792032;stroke-linejoin:round;stroke-dasharray:none;stroke-opacity:1;paint-order:stroke fill markers"
     d="m 444.80929,6.6702069 h -0.78992 V 17.789168 h 0.78992 z" />
  <path
     style="display:inline;fill:none;fill-rule:evenodd;stroke:#000000;stroke-width:0.787156;stroke-linecap:square;stroke-dasharray:none;stroke-opacity:1"
     id="path1-5-5-9-9-3-4-4-7"
     transform="matrix(-0.15822996,0.98740229,-0.99136272,-0.13114857,0,0)"
     sodipodi:type="arc"
     sodipodi:cx="-42.402218"
     sodipodi:cy="-453.83871"
     sodipodi:rx="5.4147701"
     sodipodi:ry="5.9357185"
     sodipodi:start="0"
     sodipodi:end="1.3795057"
     sodipodi:open="true"
     sodipodi:arc-type="arc"
     d="m -36.987448,-453.83871 a 5.4147701,5.9357185 0 0 1 -4.385281,5.82744" />
  <path
     id="rect1-5-2-6-2-28-0-8-9-4"
     style="display:inline;fill:#000000;fill-opacity:1;stroke:none;stroke-width:0.792032;stroke-linejoin:round;stroke-dasharray:none;stroke-opacity:1;paint-order:stroke fill markers"
     d="m 451.09245,6.8479891 h -0.78992 V 17.966949 h 0.78992 z" />
  <path
     id="rect1-5-2-6-2-28-0-8-9-4-9"
     style="display:inline;fill:#000000;fill-opacity:1;stroke:none;stroke-width:1.2426;stroke-linejoin:round;stroke-dasharray:none;stroke-opacity:1;paint-order:stroke fill markers"
     d="m 456.04465,22.652893 v 0.78992 h 27.36797 v -0.78992 z" />
  <path
     style="display:inline;fill:none;fill-rule:evenodd;stroke:#000000;stroke-width:0.787156;stroke-linecap:square;stroke-dasharray:none;stroke-opacity:1"
     id="path1-5-5-9-9-3-0-9"
     transform="matrix(-0.15822996,0.98740229,-0.99136272,-0.13114857,0,0)"
     sodipodi:type="arc"
     sodipodi:cx="131.90808"
     sodipodi:cy="-735.65381"
     sodipodi:rx="5.4147701"
     sodipodi:ry="5.9357185"
     sodipodi:start="0"
     sodipodi:end="1.3795057"
     sodipodi:open="true"
     sodipodi:arc-type="arc"
     d="m 137.32285,-735.65381 a 5.4147701,5.9357185 0 0 1 -4.38528,5.82745" />
  <path
     style="display:inline;fill:none;fill-opacity:1;fill-rule:evenodd;stroke:#000000;stroke-width:0.787156;stroke-linecap:square;stroke-dasharray:none;stroke-opacity:1"
     id="path1-5-3-7-6-4-6"
     transform="matrix(0.98740229,0.15822996,-0.13114857,0.99136272,0,0)"
     sodipodi:type="arc"
     sodipodi:cx="714.57196"
     sodipodi:cy="114.15053"
     sodipodi:rx="5.4147701"
     sodipodi:ry="5.8715482"
     sodipodi:start="0"
     sodipodi:end="1.3795057"
     sodipodi:open="true"
     sodipodi:arc-type="arc"
     d="m 719.98673,114.15053 a 5.4147701,5.8715482 0 0 1 -4.38528,5.76445" />
  <path
     id="rect1-5-2-6-2-1-3-4-3"
     style="display:inline;fill:#000000;fill-opacity:1;stroke:none;stroke-width:3.46764;stroke-linejoin:round;stroke-dasharray:none;stroke-opacity:1;paint-order:stroke fill markers"
     d="M 690.59697,232.55682 V 231.7669 H 477.46701 v 0.78992 z" />
  <path
     style="display:inline;fill:none;fill-rule:evenodd;stroke:#000000;stroke-width:0.774503;stroke-linecap:square;stroke-dasharray:none;stroke-opacity:1"
     id="path1-3-9"
     transform="matrix(0.9873645,0.1584656,-0.13095197,0.99138871,0,0)"
     sodipodi:type="arc"
     sodipodi:cx="904.11902"
     sodipodi:cy="84.974823"
     sodipodi:rx="10.092873"
     sodipodi:ry="11.080082"
     sodipodi:start="0"
     sodipodi:end="1.3795057"
     sodipodi:open="true"
     sodipodi:arc-type="arc"
     d="m 914.21189,84.974823 a 10.092873,11.080082 0 0 1 -8.17395,10.877978" />
  <path
     style="display:inline;fill:none;fill-rule:evenodd;stroke:#000000;stroke-width:0.775116;stroke-linecap:square;stroke-dasharray:none;stroke-opacity:1"
     id="path1-5-1-6-2"
     transform="matrix(0.98736487,0.15846329,-0.1309539,0.99138846,0,0)"
     sodipodi:type="arc"
     sodipodi:cx="901.96423"
     sodipodi:cy="83.913635"
     sodipodi:rx="5.4075508"
     sodipodi:ry="5.9363918"
     sodipodi:start="0"
     sodipodi:end="1.3795057"
     sodipodi:open="true"
     sodipodi:arc-type="arc"
     d="m 907.37178,83.913635 a 5.4075508,5.9363918 0 0 1 -4.37943,5.82811" />
  <path
     id="rect1-5-2-6-2-1-3-4-3-5"
     style="display:inline;fill:#000000;fill-opacity:1;stroke:none;stroke-width:3.11549;stroke-linejoin:round;stroke-dasharray:none;stroke-opacity:1;paint-order:stroke fill markers"
     d="m 879.73854,232.47728 v -0.78992 H 707.69891 v 0.78992 z" />
  <path
     id="use2-3-5-7"
     style="display:inline;fill:#000000;fill-opacity:1;stroke-width:1.90504;stroke-linejoin:round;stroke-dasharray:none;paint-order:stroke fill markers"
     d="m 891.97814,228.9474 h -0.78992 V 0.09467008 h 0.78992 z" />
  <path
     id="use2-3-5-8"
     style="display:inline;fill:#000000;fill-opacity:1;stroke-width:1.89636;stroke-linejoin:round;stroke-dasharray:none;paint-order:stroke fill markers"
     d="M 885.47242,226.66992 H 884.6825 V -0.10297673 h 0.78992 z" />
  <g
     id="g2-5"
     transform="matrix(1.0134094,0,0,0.95056843,-11.842961,15.443799)"
     style="display:inline">
    <animateMotion
       begin="0.25s"
       dur="13.5s"
       repeatCount="indefinite"
       rotate="auto">
      <mpath
         xlink:href="#mypath" />
    </animateMotion>
    <ellipse
       cx="-11.803331"
       cy="-15.497792"
       rx="4.1927528"
       ry="2.9273691"
       fill="#0000ff"
       stroke="#000000"
       id="ellipse2-4-3"
       style="display:inline;fill:#00ffff;fill-opacity:1;stroke-width:0;stroke-dasharray:none"
       transform="rotate(90)" />
  </g>
  <g
     id="g2"
     transform="matrix(1.0134094,0,0,0.95056843,3.9349348,4.2250957)"
     style="display:inline">
    <ellipse
       cx="0"
       cy="0"
       rx="2.5494463"
       ry="2.089818"
       fill="#0000ff"
       stroke="#000000"
       id="ellipse2-4"
       style="display:inline;stroke-width:0;stroke-dasharray:none"
       transform="rotate(90)" />
    <animateMotion
       begin="0.50s"
       dur="11.5s"
       repeatCount="indefinite"
       rotate="auto">
      <mpath
         xlink:href="#mypath" />
    </animateMotion>
  </g>
  <g
     id="g2-53"
     transform="matrix(0.61615301,0,0,1.3285681,3.8949456,3.8068285)"
     style="display:inline">
    <ellipse
       cx="0"
       cy="0"
       rx="2.5494463"
       ry="2.089818"
       fill="#0000ff"
       stroke="#000000"
       id="ellipse2-4-5"
       style="display:inline;fill:#000064;fill-opacity:1;stroke-width:0;stroke-dasharray:none"
       transform="rotate(90)" />
    <animateMotion
       begin="1.00s"
       dur="8.5s"
       repeatCount="indefinite"
       rotate="auto">
      <mpath
         xlink:href="#mypath" />
    </animateMotion>
  </g>
</svg>
